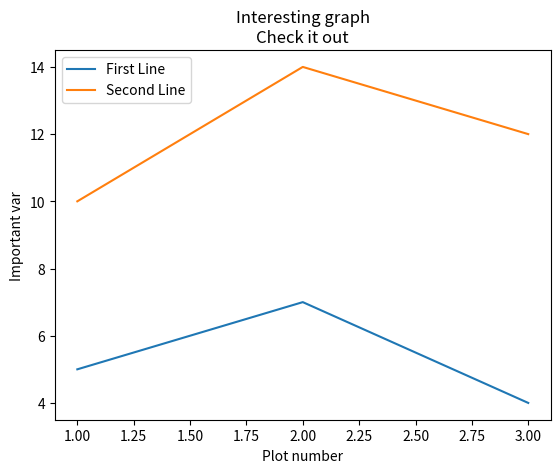

The matplotlib source for this figure:
import matplotlib.pyplot as plt

x = [1, 2, 3]
y = [5, 7, 4]

x2 = [1, 2, 3]
y2 = [10, 14, 12]

#A gente só usa label quando queremos imprimir legandas na 
#figura.
plt.plot(x, y, label='First Line')
plt.plot(x2, y2, label='Second Line')
#Legendas e titulos devem ser colocados antes de plt.show()
#E depois de plt.plot()
# Legendas só devem ser usadas quando se tem mais de um
#gráfico sendo criado na mesma figura.

plt.xlabel('Plot number')
plt.ylabel('Important var')

plt.title('Interesting graph\nCheck it out')
plt.legend()

plt.show()